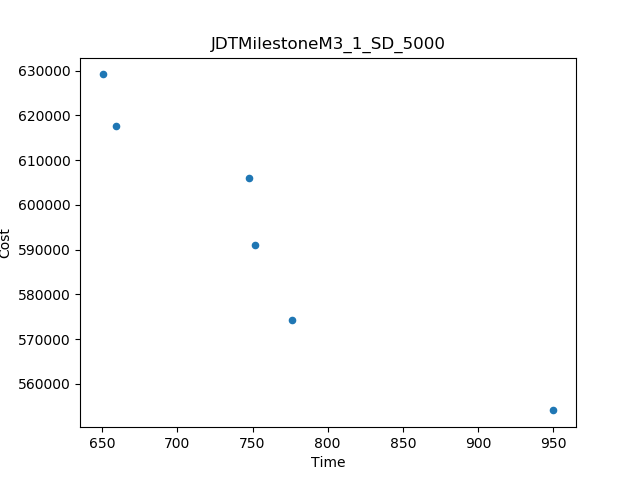

The data file committed next to this chart (first rows):
Time, Cost
650.2, 629133
950.3, 554067
776.3, 574221
747.4, 606043
659.4, 617611
751.7, 590923
